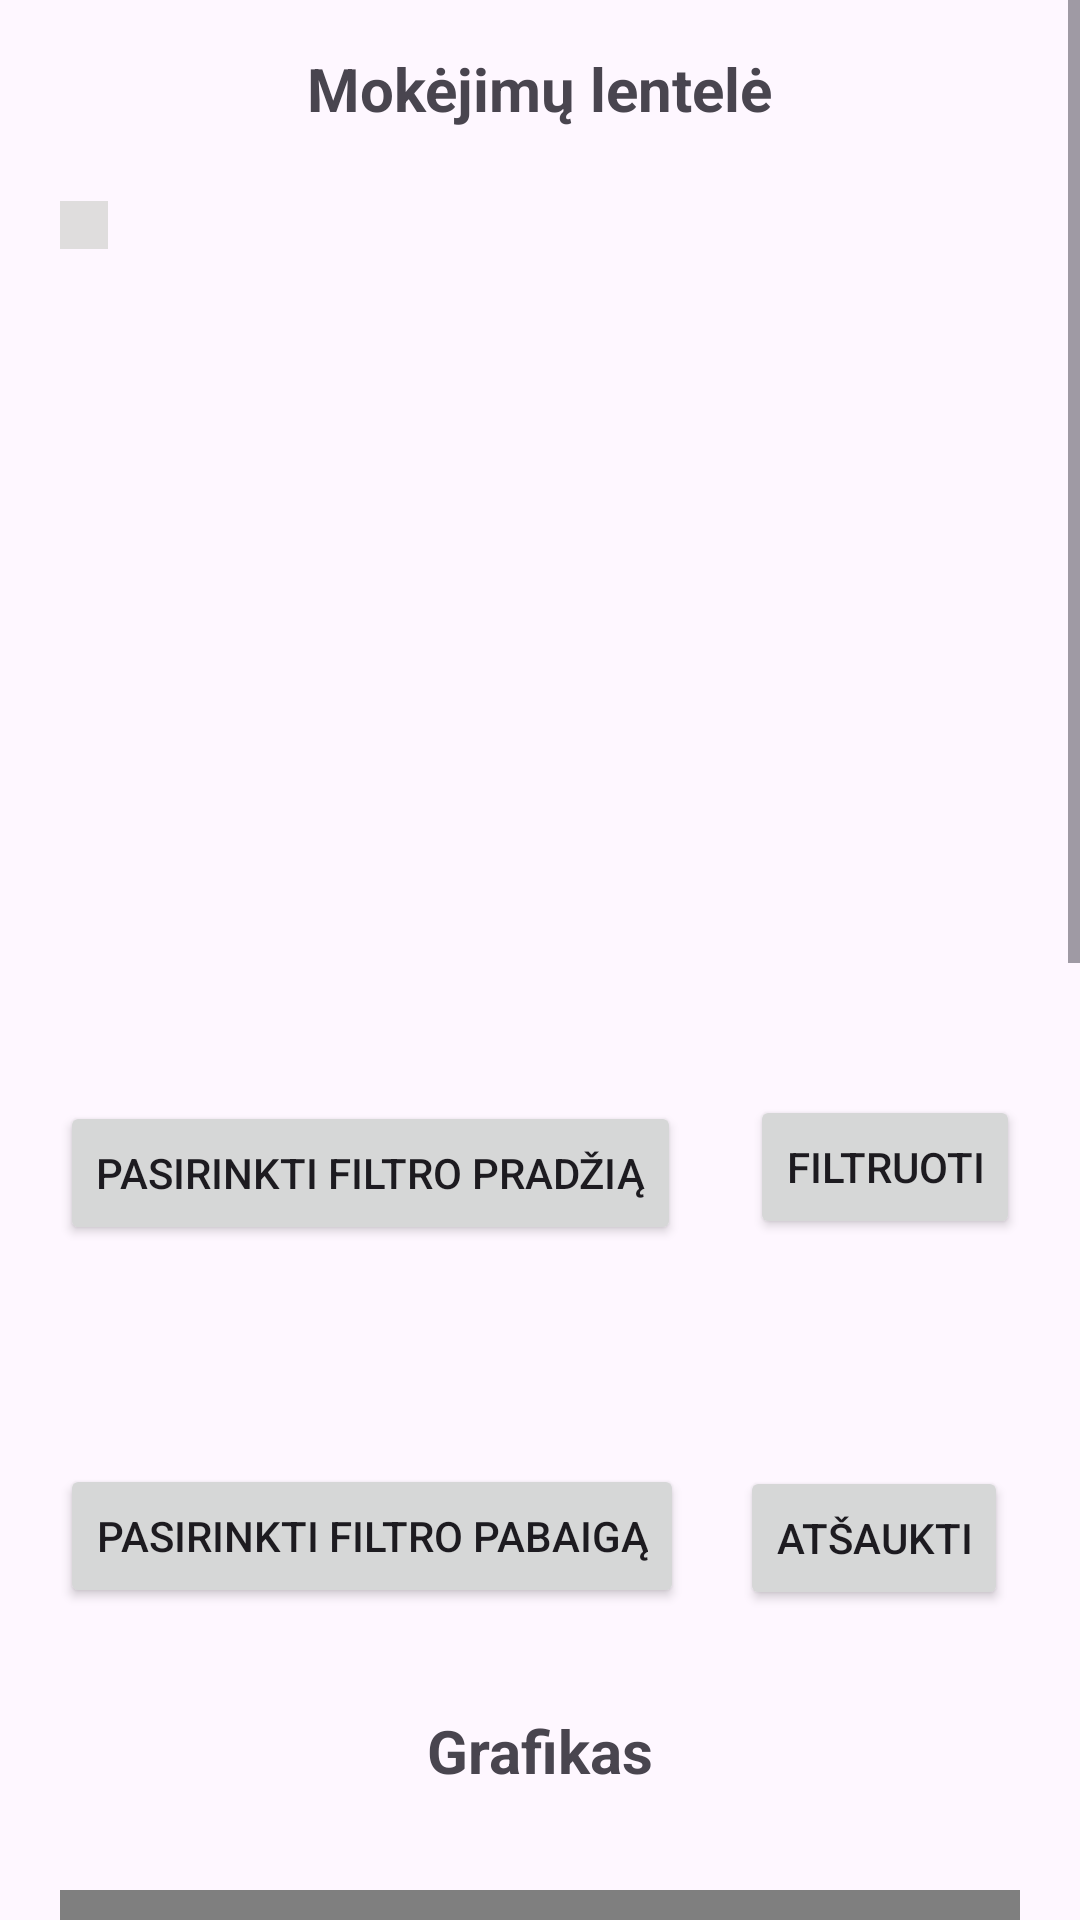

Here is an Android app screen rendered from its layout file. Give the layout XML and the strings, colors and styles it references.
<!-- AndroidManifest.xml: application theme Theme.KitasTestukas -->
<!-- res/layout/output_view.xml -->
<?xml version="1.0" encoding="utf-8"?>
<ScrollView xmlns:android="http://schemas.android.com/apk/res/android"
    xmlns:app="http://schemas.android.com/apk/res-auto"
    xmlns:tools="http://schemas.android.com/tools"
    android:id="@+id/main"
    android:layout_width="match_parent"
    android:layout_height="match_parent"
    android:fillViewport="true">


    <androidx.constraintlayout.widget.ConstraintLayout
        android:layout_width="wrap_content"
        android:layout_height="wrap_content"
        tools:context=".MainActivity2">

        <Button
            android:id="@+id/goBack"
            android:layout_width="wrap_content"
            android:layout_height="wrap_content"
            android:layout_marginTop="400dp"
            android:layout_marginBottom="4dp"
            android:text="Grįžti"
            app:layout_constraintBottom_toBottomOf="parent"
            app:layout_constraintEnd_toEndOf="parent"
            app:layout_constraintHorizontal_bias="0.498"
            app:layout_constraintStart_toStartOf="parent"
            app:layout_constraintTop_toBottomOf="@+id/paymentsChart"
            app:layout_constraintVertical_bias="0.0" />

        <androidx.core.widget.NestedScrollView
            android:id="@+id/nestedScrollView"
            android:layout_width="0dp"
            android:layout_height="246dp"
            android:layout_marginStart="20dp"
            android:layout_marginTop="24dp"
            android:layout_marginEnd="20dp"
            android:layout_marginBottom="9dp"
            android:fillViewport="true"
            app:layout_constraintBottom_toTopOf="@+id/filterStartDateLabel"
            app:layout_constraintEnd_toEndOf="parent"
            app:layout_constraintStart_toStartOf="parent"
            app:layout_constraintTop_toBottomOf="@+id/textView5">    
            <HorizontalScrollView
                android:layout_width="match_parent"
                android:layout_height="wrap_content">

                <TableLayout
                    android:id="@+id/paymentsTable"
                    android:layout_width="wrap_content"
                    android:layout_height="wrap_content"
                    android:background="@color/chill"
                    android:padding="8dp"
                    android:stretchColumns="0,1,2,3,4">

                    <TableRow />
                </TableLayout>
            </HorizontalScrollView>
        </androidx.core.widget.NestedScrollView>

        <TextView
            android:id="@+id/textView5"
            android:layout_width="wrap_content"
            android:layout_height="wrap_content"
            android:layout_marginStart="127dp"
            android:layout_marginTop="16dp"
            android:layout_marginEnd="127dp"
            android:layout_marginBottom="7dp"
            android:text="Mokėjimų lentelė"
            android:textSize="20sp"
            android:textStyle="bold"
            app:layout_constraintBottom_toTopOf="@+id/scrollView2"
            app:layout_constraintEnd_toEndOf="parent"
            app:layout_constraintStart_toStartOf="parent"
            app:layout_constraintTop_toTopOf="parent" />

        <Button
            android:id="@+id/chooseFilterStart"
            android:layout_width="wrap_content"
            android:layout_height="wrap_content"
            android:layout_marginStart="20dp"
            android:layout_marginTop="8dp"
            android:layout_marginBottom="18dp"
            android:text="Pasirinkti filtro pradžią"
            app:layout_constraintBottom_toTopOf="@+id/filterEndDateLabel"
            app:layout_constraintStart_toStartOf="parent"
            app:layout_constraintTop_toBottomOf="@+id/filterStartDateLabel" />

        <Button
            android:id="@+id/chooseFilterEnd"
            android:layout_width="wrap_content"
            android:layout_height="wrap_content"
            android:layout_marginStart="20dp"
            android:layout_marginTop="9dp"
            android:layout_marginBottom="34dp"
            android:text="Pasirinkti filtro pabaigą"
            app:layout_constraintBottom_toTopOf="@+id/textView6"
            app:layout_constraintStart_toStartOf="parent"
            app:layout_constraintTop_toBottomOf="@+id/filterEndDateLabel" />

        <Button
            android:id="@+id/applyFilter"
            android:layout_width="wrap_content"
            android:layout_height="wrap_content"
            android:layout_marginTop="52dp"
            android:layout_marginEnd="20dp"
            android:text="Filtruoti"
            app:layout_constraintEnd_toEndOf="parent"
            app:layout_constraintTop_toBottomOf="@+id/nestedScrollView" />

        <Button
            android:id="@+id/cancelFilter"
            android:layout_width="wrap_content"
            android:layout_height="wrap_content"
            android:layout_marginTop="45dp"
            android:layout_marginEnd="24dp"
            android:layout_marginBottom="1dp"
            android:text="Atšaukti"
            app:layout_constraintBottom_toTopOf="@+id/paymentsChart"
            app:layout_constraintEnd_toEndOf="parent"
            app:layout_constraintTop_toBottomOf="@+id/applyFilter"
            app:layout_constraintVertical_bias="0.25" />

        <TextView
            android:id="@+id/filterStartDateLabel"
            android:layout_width="wrap_content"
            android:layout_height="wrap_content"
            android:layout_marginStart="20dp"
            android:layout_marginTop="9dp"
            android:layout_marginBottom="9dp"
            android:ems="10"
            android:inputType="none"
            app:layout_constraintBottom_toTopOf="@+id/chooseFilterStart"
            app:layout_constraintStart_toStartOf="parent"
            app:layout_constraintTop_toBottomOf="@+id/nestedScrollView" />

        <TextView
            android:id="@+id/filterEndDateLabel"
            android:layout_width="wrap_content"
            android:layout_height="wrap_content"
            android:layout_marginStart="20dp"
            android:layout_marginTop="18dp"
            android:layout_marginBottom="9dp"
            android:ems="10"
            android:inputType="none"
            app:layout_constraintBottom_toTopOf="@+id/chooseFilterEnd"
            app:layout_constraintStart_toStartOf="parent"
            app:layout_constraintTop_toBottomOf="@+id/chooseFilterStart" />

        <com.github.mikephil.charting.charts.LineChart
            android:id="@+id/paymentsChart"
            android:layout_width="0dp"
            android:layout_height="194dp"
            android:layout_marginStart="20dp"
            android:layout_marginTop="33dp"
            android:layout_marginEnd="20dp"
            app:layout_constraintEnd_toEndOf="parent"
            app:layout_constraintStart_toStartOf="parent"
            app:layout_constraintTop_toBottomOf="@+id/textView6" />

        <TextView
            android:id="@+id/textView6"
            android:layout_width="wrap_content"
            android:layout_height="wrap_content"
            android:layout_marginStart="168dp"
            android:layout_marginTop="34dp"
            android:layout_marginEnd="168dp"
            android:text="Grafikas"
            android:textSize="20sp"
            android:textStyle="bold"
            app:layout_constraintEnd_toEndOf="parent"
            app:layout_constraintStart_toStartOf="parent"
            app:layout_constraintTop_toBottomOf="@+id/chooseFilterEnd" />

        <TextView
            android:id="@+id/textView7"
            android:layout_width="wrap_content"
            android:layout_height="0dp"
            android:layout_marginStart="156dp"
            android:layout_marginTop="12dp"
            android:layout_marginEnd="157dp"
            android:text="Atidėjimas"
            android:textSize="20sp"
            android:textStyle="bold"
            app:layout_constraintEnd_toEndOf="parent"
            app:layout_constraintStart_toStartOf="parent"
            app:layout_constraintTop_toBottomOf="@+id/paymentsChart" />

        <Button
            android:id="@+id/delayStart"
            android:layout_width="wrap_content"
            android:layout_height="wrap_content"
            android:layout_marginStart="20dp"
            android:layout_marginTop="50dp"
            android:text="Atidėjimo datos pradžia"
            app:layout_constraintStart_toStartOf="parent"
            app:layout_constraintTop_toBottomOf="@+id/textView7" />

        <Button
            android:id="@+id/delayEnd"
            android:layout_width="wrap_content"
            android:layout_height="wrap_content"
            android:layout_marginStart="20dp"
            android:layout_marginTop="48dp"
            android:text="Atidėjimo datos pabaiga"
            app:layout_constraintStart_toStartOf="parent"
            app:layout_constraintTop_toBottomOf="@+id/delayStart" />

        <Button
            android:id="@+id/applyDelay"
            android:layout_width="wrap_content"
            android:layout_height="wrap_content"
            android:layout_marginTop="50dp"
            android:layout_marginEnd="20dp"
            android:text="Pritaikyti"
            app:layout_constraintEnd_toEndOf="parent"
            app:layout_constraintTop_toBottomOf="@+id/textView7" />

        <Button
            android:id="@+id/cancelDelay"
            android:layout_width="wrap_content"
            android:layout_height="wrap_content"
            android:layout_marginTop="48dp"
            android:layout_marginEnd="20dp"
            android:text="Atšaukti"
            app:layout_constraintEnd_toEndOf="parent"
            app:layout_constraintTop_toBottomOf="@+id/applyDelay" />

        <TextView
            android:id="@+id/delayStartDateLabel"
            android:layout_width="wrap_content"
            android:layout_height="wrap_content"
            android:layout_marginStart="20dp"
            android:layout_marginTop="17dp"
            app:layout_constraintStart_toStartOf="parent"
            app:layout_constraintTop_toBottomOf="@+id/textView7" />

        <TextView
            android:id="@+id/delayEndDateLabel"
            android:layout_width="wrap_content"
            android:layout_height="wrap_content"
            android:layout_marginStart="20dp"
            android:layout_marginTop="16dp"
            app:layout_constraintStart_toStartOf="parent"
            app:layout_constraintTop_toBottomOf="@+id/delayStart" />

        <TextView
            android:id="@+id/textView10"
            android:layout_width="wrap_content"
            android:layout_height="wrap_content"
            android:layout_marginStart="138dp"
            android:layout_marginTop="43dp"
            android:layout_marginEnd="139dp"
            android:text="Eksportavimas"
            android:textSize="20sp"
            android:textStyle="bold"
            app:layout_constraintEnd_toEndOf="parent"
            app:layout_constraintStart_toStartOf="parent"
            app:layout_constraintTop_toBottomOf="@+id/delayEnd" />

        <Button
            android:id="@+id/exportToTxt"
            android:layout_width="wrap_content"
            android:layout_height="wrap_content"
            android:layout_marginStart="129dp"
            android:layout_marginTop="24dp"
            android:layout_marginEnd="130dp"
            android:text="Exportuoti į failą"
            app:layout_constraintEnd_toEndOf="parent"
            app:layout_constraintStart_toStartOf="parent"
            app:layout_constraintTop_toBottomOf="@+id/textView10" />

    </androidx.constraintlayout.widget.ConstraintLayout>
</ScrollView>
<!-- resources referenced by this layout -->
<resources>
  <color name="chill">#DFDDDD</color>
  <style name="Theme.KitasTestukas" parent="Base.Theme.KitasTestukas" />
  <style name="Base.Theme.KitasTestukas" parent="Theme.Material3.DayNight.NoActionBar">
          
          
      </style>
</resources>
